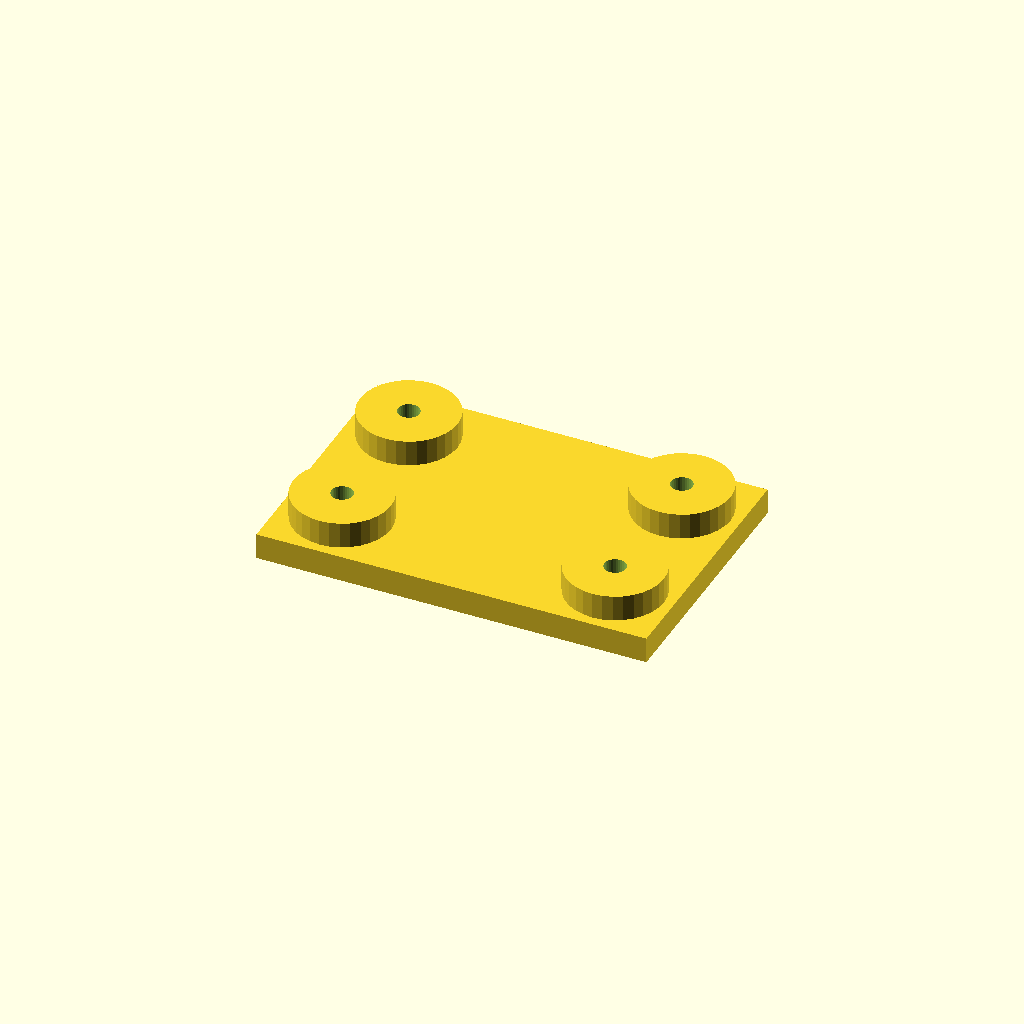
Cell 1: rendered with the file's own defaults.
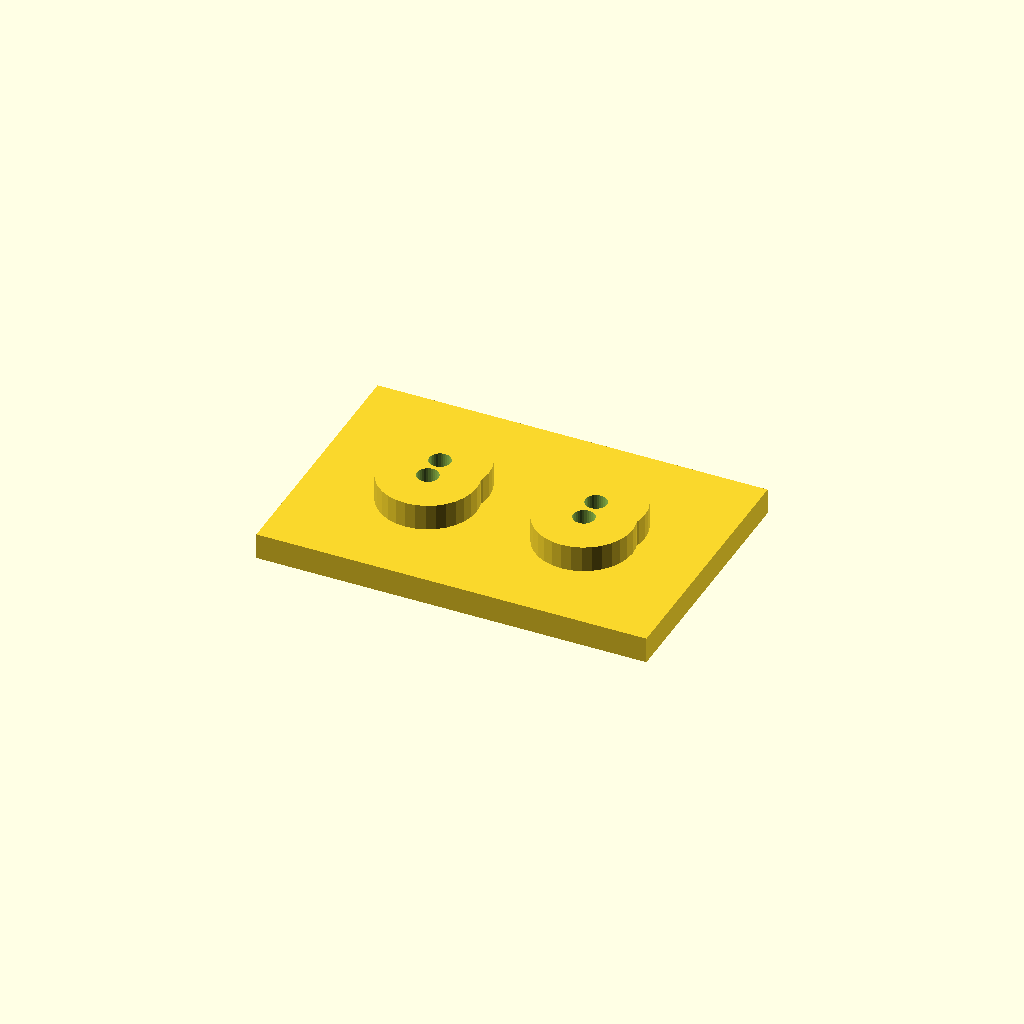
Cell 2 — edge set to 36, the other parameters unchanged.
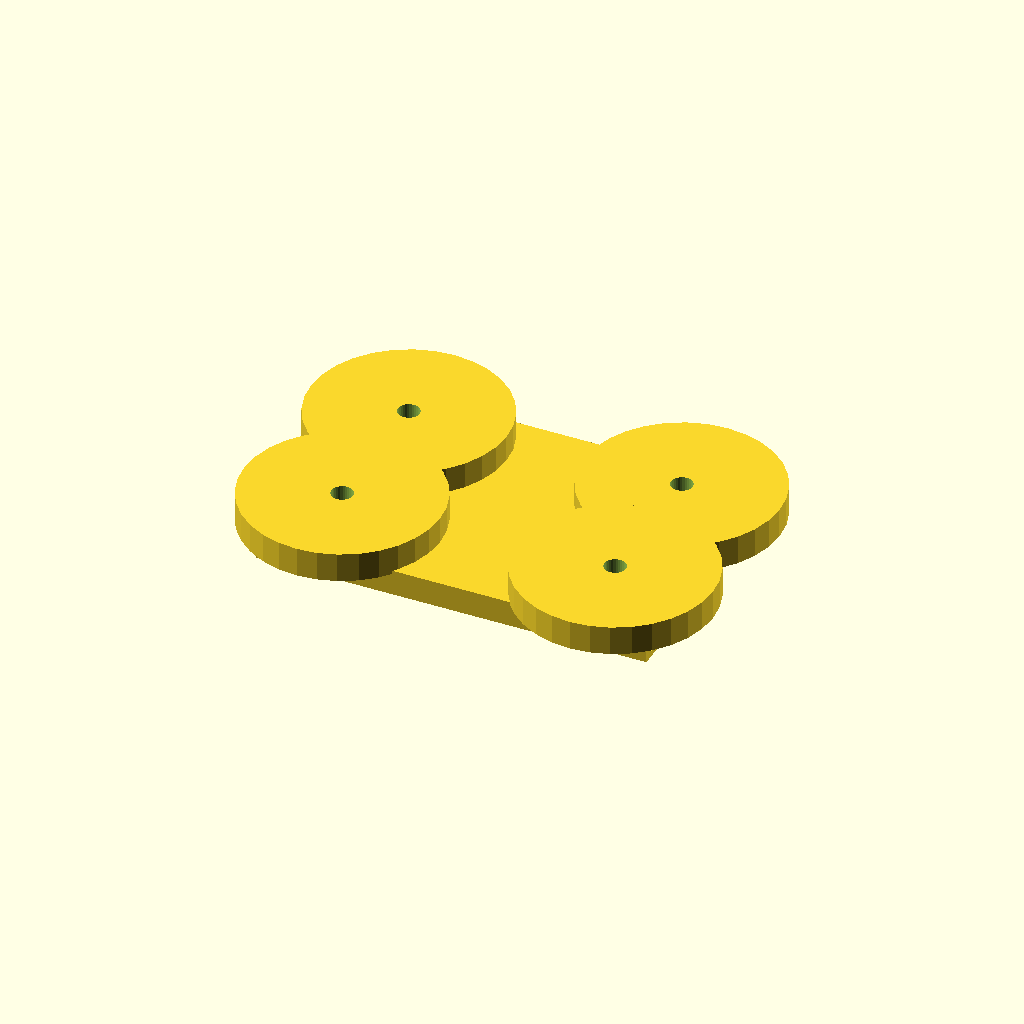
Cell 3: the same model with boss_d = 60.
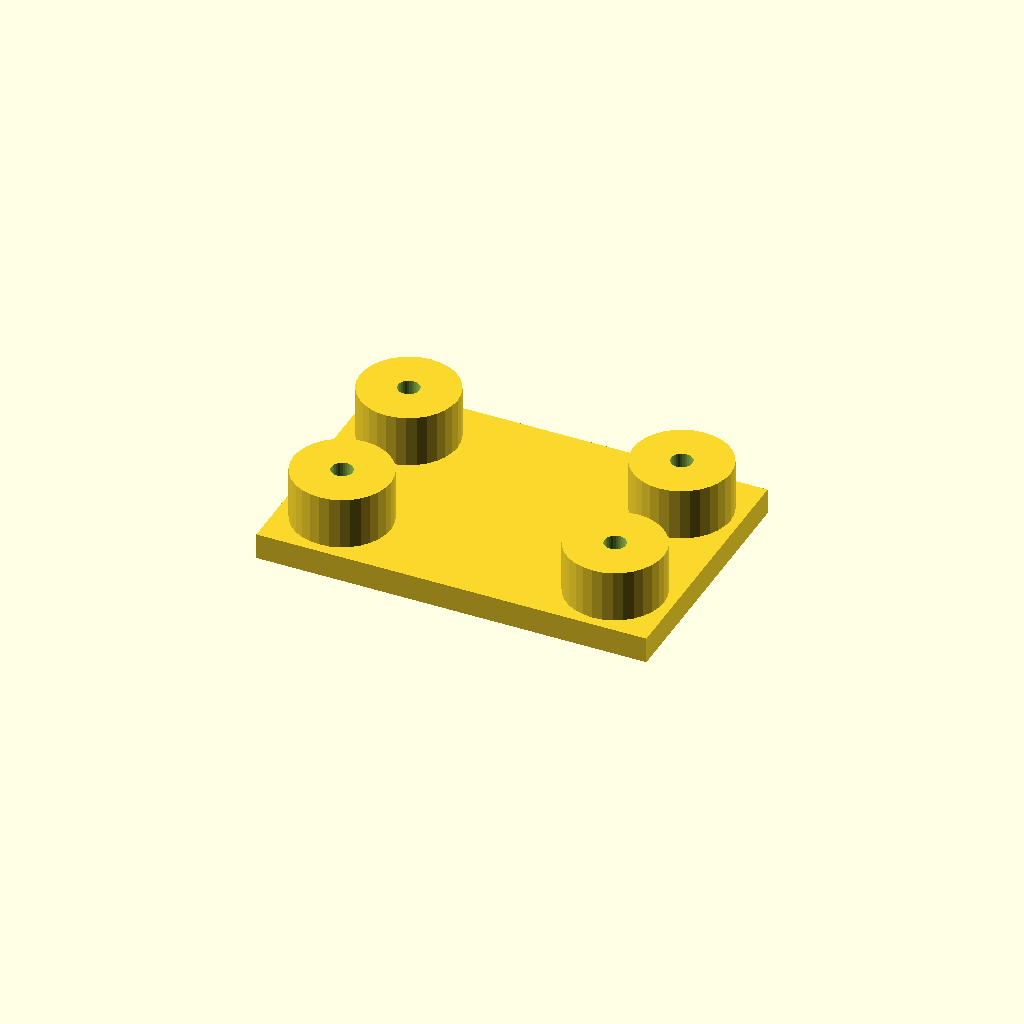
Cell 4: boss_h = 16 (everything else at default).
One fixed orthographic camera (rotation 55°, 0°, 25°; colour scheme Cornfield) for every cell.
The OpenSCAD source (optional_data/data/place1/anchorpads/part_0105.scad):
$fn = 32;

// ----------------------------------------------------------------------
// Anchor pads 120 x 80 x 16
// four corner bosses with anchor holes
// ----------------------------------------------------------------------

// --- parameters (mm) ---
plate = [120, 80, 8];  // base plate size (x, y, z)
pads = 4;              // boss count, one per corner
edge = 18;             // boss centre offset from the plate edge
boss_d = 30;           // boss diameter
boss_h = 8;            // boss height above the base plate
hole_d = 6.6;          // hole diameter

// --- derived feature positions (mm) ---
height = plate[2] + boss_h;      // = 16   overall height of the part
corner_x = plate[0] / 2 - edge;  // = 42   boss centre X
corner_y = plate[1] / 2 - edge;  // = 22   boss centre Y
feature_centers = [
  [corner_x, corner_y],
  [-corner_x, corner_y],
  [-corner_x, -corner_y],
  [corner_x, -corner_y]
];   // boss centres, anchor holes are drilled there

// base plate, four bosses standing on it, anchor holes all the way through
difference() {
  union() {
    cube(plate, center = true);
    for (centre = feature_centers)
      translate([centre[0], centre[1], plate[2] / 2 - 1])
        cylinder(d = boss_d, h = boss_h + 1);
  }
  for (centre = feature_centers)
    translate([centre[0], centre[1], -height])
      cylinder(d = hole_d, h = 2 * height + 2);  // through boss and plate
}
Parameter table extracted from the source (name, type, default, range or options):
plate: vector, default [120, 80, 8]
pads: number, default 4
edge: number, default 18
boss_d: number, default 30
boss_h: number, default 8
hole_d: number, default 6.6
